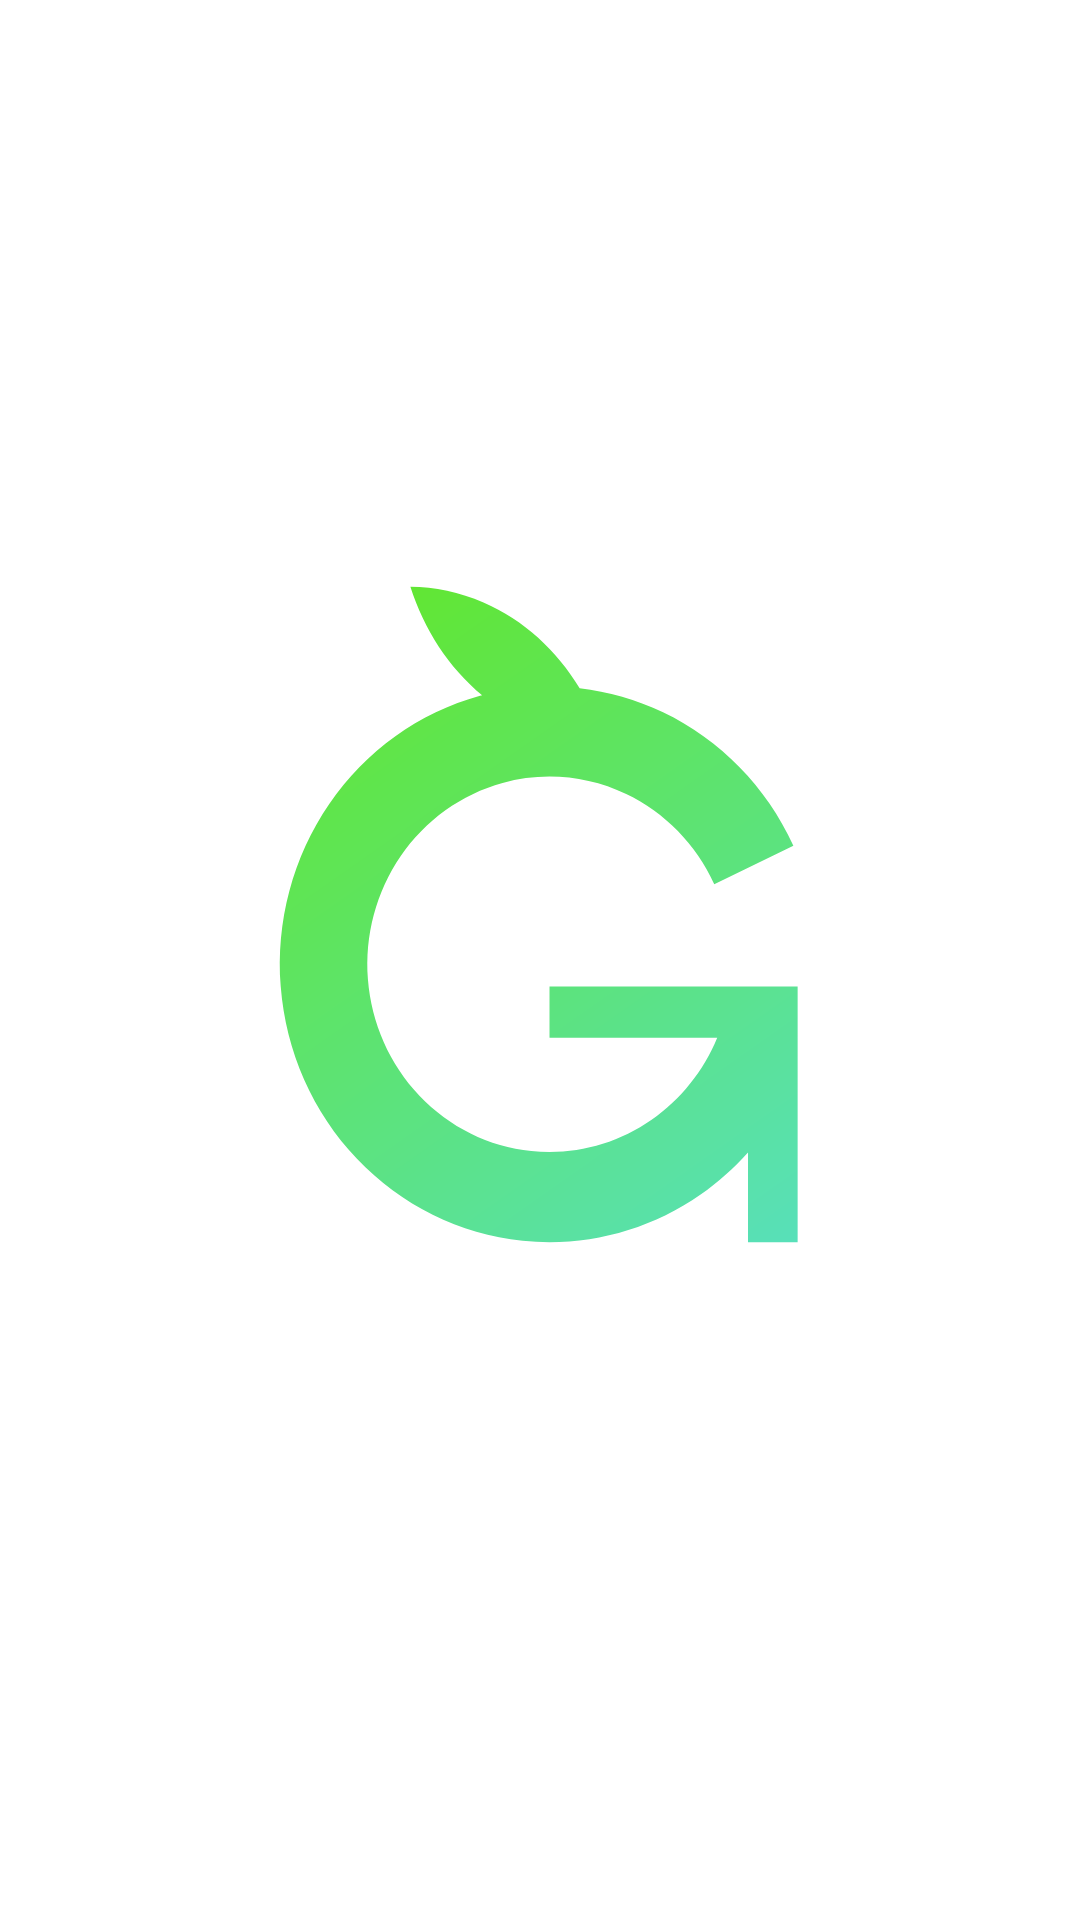

This screen was rendered from an Android layout file. Write that file and the resources it references.
<!-- AndroidManifest.xml: application theme Theme.QgApp -->
<!-- res/layout/activity_main.xml -->
<?xml version="1.0" encoding="utf-8"?>
<androidx.constraintlayout.widget.ConstraintLayout xmlns:android="http://schemas.android.com/apk/res/android"
    xmlns:app="http://schemas.android.com/apk/res-auto"
    xmlns:tools="http://schemas.android.com/tools"
    android:layout_width="match_parent"
    android:layout_height="match_parent"
    tools:context=".MainActivity">

    <ImageView
        android:id="@+id/imageView2"
        android:layout_width="293dp"
        android:layout_height="268dp"
        app:layout_constraintBottom_toBottomOf="parent"
        app:layout_constraintEnd_toEndOf="parent"
        app:layout_constraintStart_toStartOf="parent"
        app:layout_constraintTop_toTopOf="parent"
        app:srcCompat="@drawable/ic_icon_logo"
        tools:ignore="ContentDescription" />
</androidx.constraintlayout.widget.ConstraintLayout>
<!-- resources referenced by this layout -->
<resources>
  <!-- drawable ic_icon_logo (drawable) -->
  <vector android:height="115dp" android:viewportHeight="140"
      android:viewportWidth="135" android:width="100dp"
      xmlns:aapt="http://schemas.android.com/aapt" xmlns:android="http://schemas.android.com/apk/res/android">
      <path android:fillType="evenOdd" android:pathData="M56.214,23.903 C49.767,19.082 45.014,12.462 42.371,5.015C47.082,5.062 51.854,5.948 56.487,7.762C64.331,10.834 70.661,16.129 75.062,22.675C80.598,23.253 86.039,24.657 91.169,26.869C102.229,31.639 111.139,39.859 116.339,50.099L101.059,56.799C97.539,49.879 91.529,44.329 84.049,41.109C76.579,37.889 68.129,37.199 60.179,39.169C52.219,41.139 45.259,45.649 40.509,51.899C35.759,58.139 33.509,65.739 34.169,73.369C34.829,80.999 38.349,88.159 44.119,93.629C49.879,99.089 57.529,102.499 65.719,103.269C73.909,104.039 82.139,102.109 88.959,97.819C94.601,94.27 98.991,89.297 101.629,83.524L69.241,83.524L69.241,74.622L117.161,74.622L117.161,119.131L107.578,119.131L107.578,103.499C104.862,106.241 101.797,108.701 98.429,110.819C88.329,117.169 76.159,120.019 64.029,118.889C51.899,117.759 40.579,112.709 32.049,104.619C23.509,96.529 18.299,85.919 17.329,74.629C16.349,63.339 19.669,52.089 26.699,42.839C33.739,33.589 44.039,26.919 55.819,23.999C55.951,23.967 56.082,23.934 56.214,23.903Z">
          <aapt:attr name="android:fillColor">
              <gradient android:endX="117.161" android:endY="120.019"
                  android:startX="44.40599" android:startY="5.015" android:type="linear">
                  <item android:color="#FF61E635" android:offset="0"/>
                  <item android:color="#FF58E0BA" android:offset="1"/>
              </gradient>
          </aapt:attr>
      </path>
  </vector>
  <style name="Theme.QgApp" parent="XUITheme.Phone">
          
          <item name="colorPrimary">@color/purple_500</item>
          <item name="colorPrimaryVariant">@color/purple_700</item>
          <item name="colorOnPrimary">@color/white</item>
          
          <item name="colorSecondary">@color/teal_200</item>
          <item name="colorSecondaryVariant">@color/teal_700</item>
          <item name="colorOnSecondary">@color/black</item>
          
          <item name="android:statusBarColor" tools:targetApi="l">?attr/colorPrimaryVariant</item>
          
      </style>
  <color name="purple_500">#FF6200EE</color>
  <color name="purple_700">#FF3700B3</color>
  <color name="white">#FFFFFFFF</color>
  <color name="teal_200">#FF03DAC5</color>
  <color name="teal_700">#FF018786</color>
  <color name="black">#FF000000</color>
</resources>
